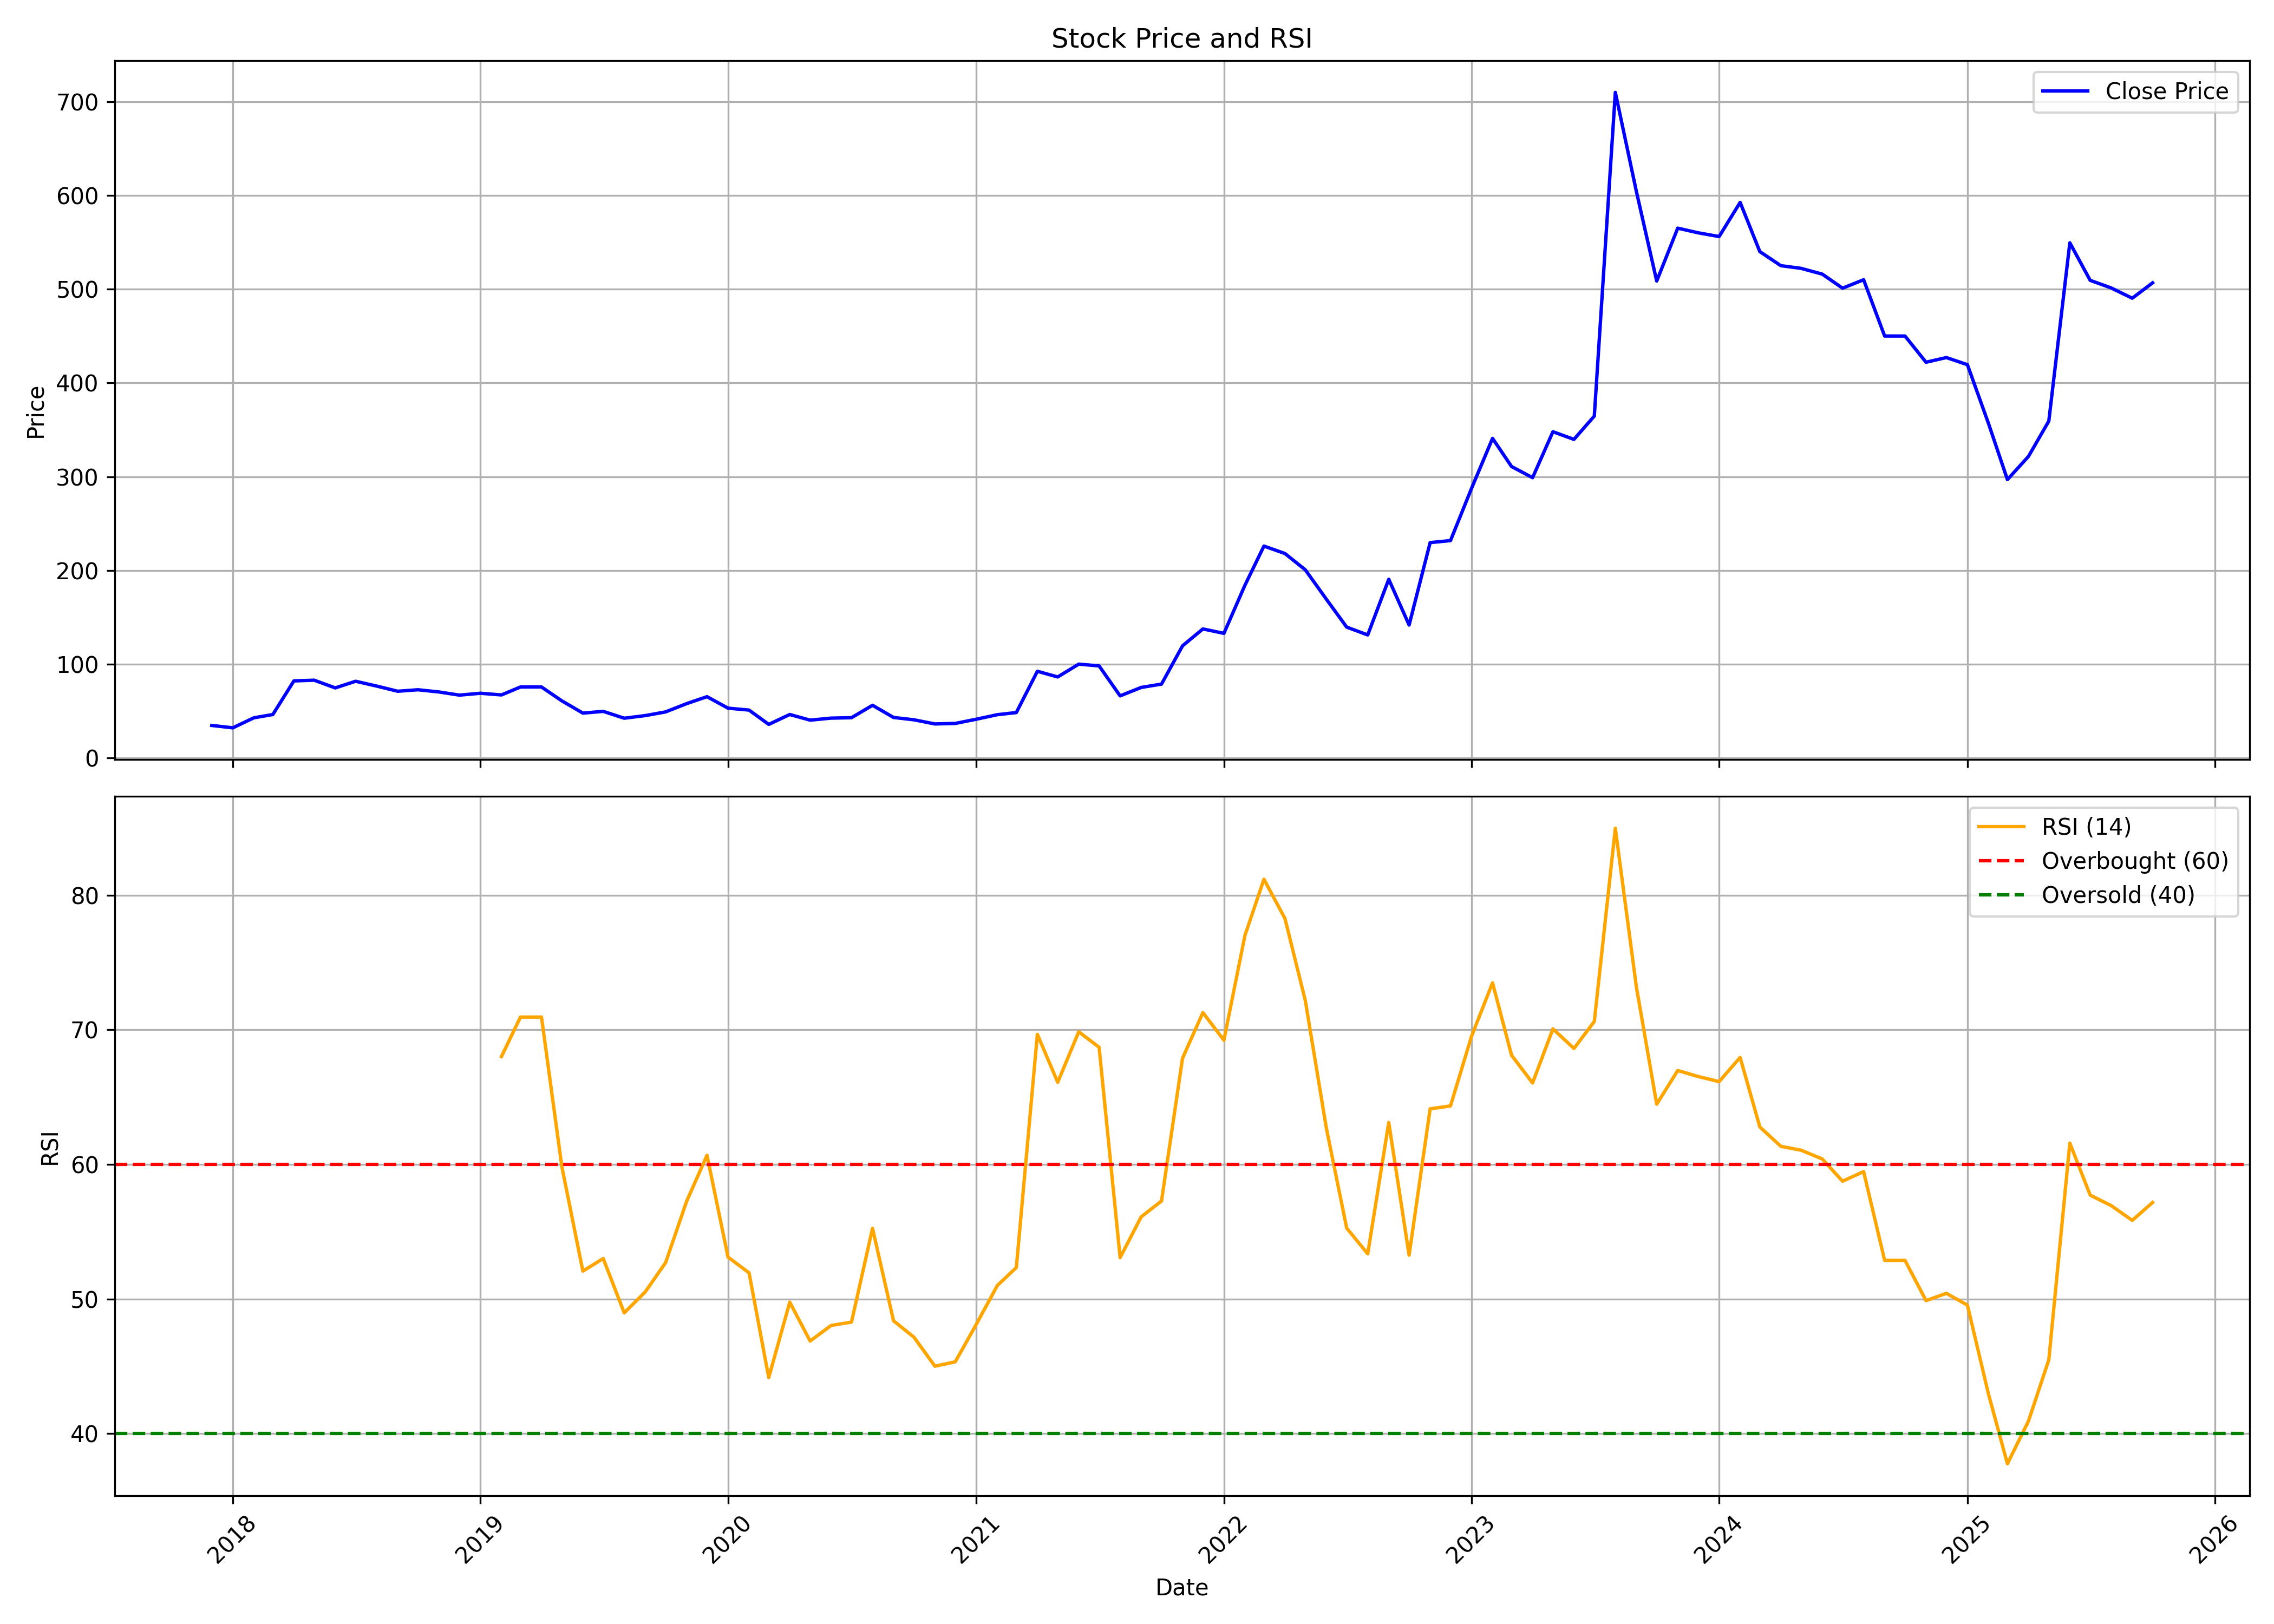

The table this chart was drawn from, first rows:
, date, symbol, open, high, low, close, volume, rsi
0, 2017-12-01, INNOVANA, 15.17, 34.84, 14.77, 34.84, 7340000, 
1, 2018-01-01, INNOVANA, 36.55, 42.29, 30.1, 32.31, 2160000, 
2, 2018-02-01, INNOVANA, 32.51, 48.84, 30.88, 42.99, 1180000, 
3, 2018-03-01, INNOVANA, 42.99, 48.66, 41.37, 46.49, 1080000, 
4, 2018-04-01, INNOVANA, 46.49, 82.32, 44.47, 82.32, 460000, 
5, 2018-05-01, INNOVANA, 82.32, 87.66, 79.13, 83.08, 300000, 
6, 2018-06-01, INNOVANA, 79.58, 82.72, 74.27, 74.86, 180000, 
7, 2018-07-01, INNOVANA, 78.6, 100.3, 73.87, 81.95, 286000, 
8, 2018-08-01, INNOVANA, 81.95, 83.72, 74.07, 76.83, 98000, 
9, 2018-09-01, INNOVANA, 76.83, 78.6, 71.31, 71.31, 66000, 
10, 2018-10-01, INNOVANA, 67.74, 79.35, 62.13, 72.89, 70000, 
11, 2018-11-01, INNOVANA, 75.05, 81.75, 70.52, 70.52, 54000, 
12, 2018-12-01, INNOVANA, 70.52, 70.92, 67.17, 67.17, 290000, 
13, 2019-01-01, INNOVANA, 70.03, 72.39, 66.68, 69.14, 254000, 
14, 2019-02-01, INNOVANA, 69.14, 74.27, 60.82, 67.37, 150000, 68.02
15, 2019-03-01, INNOVANA, 67.37, 81.55, 59.37, 75.84, 396000, 70.95
16, 2019-04-01, INNOVANA, 75.05, 81.95, 73.28, 75.84, 144000, 70.95
17, 2019-05-01, INNOVANA, 75.84, 80.57, 61.07, 61.07, 104000, 59.84
18, 2019-06-01, INNOVANA, 60.08, 61.07, 42.35, 48, 226000, 52.08
19, 2019-07-01, INNOVANA, 52.9, 59.36, 47.28, 49.85, 632000, 53.01
20, 2019-08-01, INNOVANA, 49.84, 49.84, 42.55, 42.55, 198000, 48.97
21, 2019-09-01, INNOVANA, 42.55, 59.85, 42.55, 45.36, 60000, 50.53
22, 2019-10-01, INNOVANA, 47.62, 51.47, 45.31, 49.28, 236000, 52.7
23, 2019-11-01, INNOVANA, 49.28, 64.3, 49.28, 58.11, 116000, 57.26
24, 2019-12-01, INNOVANA, 55.45, 70.92, 52.36, 65.5, 534000, 60.68
25, 2020-01-01, INNOVANA, 67.94, 67.94, 50.23, 53.26, 286000, 53.11
26, 2020-02-01, INNOVANA, 50.75, 59.98, 50.45, 51.22, 98000, 51.94
27, 2020-03-01, INNOVANA, 51.22, 52.2, 35.98, 35.98, 102000, 44.16
28, 2020-04-01, INNOVANA, 35.98, 54.47, 35.98, 46.51, 76000, 49.77
29, 2020-05-01, INNOVANA, 46.51, 47.57, 38.71, 40.51, 88000, 46.88
30, 2020-06-01, INNOVANA, 40.51, 42.65, 37.5, 42.65, 656000, 48.04
31, 2020-07-01, INNOVANA, 42.65, 52.69, 41.86, 43.09, 720000, 48.29
32, 2020-08-01, INNOVANA, 43.09, 60.57, 43.09, 56.34, 316000, 55.25
33, 2020-09-01, INNOVANA, 53.53, 61.56, 43.36, 43.36, 192000, 48.38
34, 2020-10-01, INNOVANA, 43.36, 43.36, 34.6, 40.88, 456000, 47.17
35, 2020-11-01, INNOVANA, 40.88, 40.88, 35.95, 36.44, 86000, 45.01
36, 2020-12-01, INNOVANA, 36.94, 44.18, 34.6, 36.98, 168000, 45.34
37, 2021-01-01, INNOVANA, 35.46, 42.85, 35.46, 41.49, 54000, 48.12
38, 2021-02-01, INNOVANA, 41.86, 48.76, 38.93, 46.32, 132000, 51
39, 2021-03-01, INNOVANA, 44, 50.97, 39.64, 48.58, 180000, 52.34
40, 2021-04-01, INNOVANA, 50.5, 96.75, 45.46, 92.59, 472000, 69.67
41, 2021-05-01, INNOVANA, 87.96, 89.38, 75.82, 86.53, 162000, 66.1
42, 2021-06-01, INNOVANA, 86.43, 103.3, 83.72, 100.2, 270000, 69.86
43, 2021-07-01, INNOVANA, 96.08, 103.9, 86.18, 98.3, 264000, 68.71
44, 2021-08-01, INNOVANA, 97.98, 100.8, 58.73, 66.36, 1562000, 53.07
45, 2021-09-01, INNOVANA, 63.41, 75.35, 63.41, 75.35, 228000, 56.1
46, 2021-10-01, INNOVANA, 78.5, 87.05, 75.18, 78.93, 362000, 57.28
47, 2021-11-01, INNOVANA, 78.93, 120.3, 78.93, 119.7, 260000, 67.89
48, 2021-12-01, INNOVANA, 113.8, 137.7, 112.6, 137.7, 168000, 71.28
49, 2022-01-01, INNOVANA, 140.6, 147.5, 120.7, 133, 114000, 69.23
50, 2022-02-01, INNOVANA, 134, 229.1, 134, 184.3, 256000, 77.02
51, 2022-03-01, INNOVANA, 184.3, 226.1, 183.8, 226.1, 18000, 81.19
52, 2022-04-01, INNOVANA, 227.4, 237.5, 199.2, 218.1, 62000, 78.28
53, 2022-05-01, INNOVANA, 207.4, 216.1, 198.2, 200.7, 44000, 72.17
54, 2022-06-01, INNOVANA, 192.4, 192.4, 135.6, 169.4, 52000, 62.7
55, 2022-07-01, INNOVANA, 177.9, 198.6, 139.7, 139.7, 132000, 55.27
56, 2022-08-01, INNOVANA, 146.1, 146.3, 124.7, 131.3, 486000, 53.36
57, 2022-09-01, INNOVANA, 131.3, 190.7, 125.7, 190.7, 144000, 63.12
58, 2022-10-01, INNOVANA, 197.3, 197.3, 125, 141.9, 470000, 53.26
59, 2022-11-01, INNOVANA, 149, 229.8, 149, 229.8, 222000, 64.13
... 35 more rows
